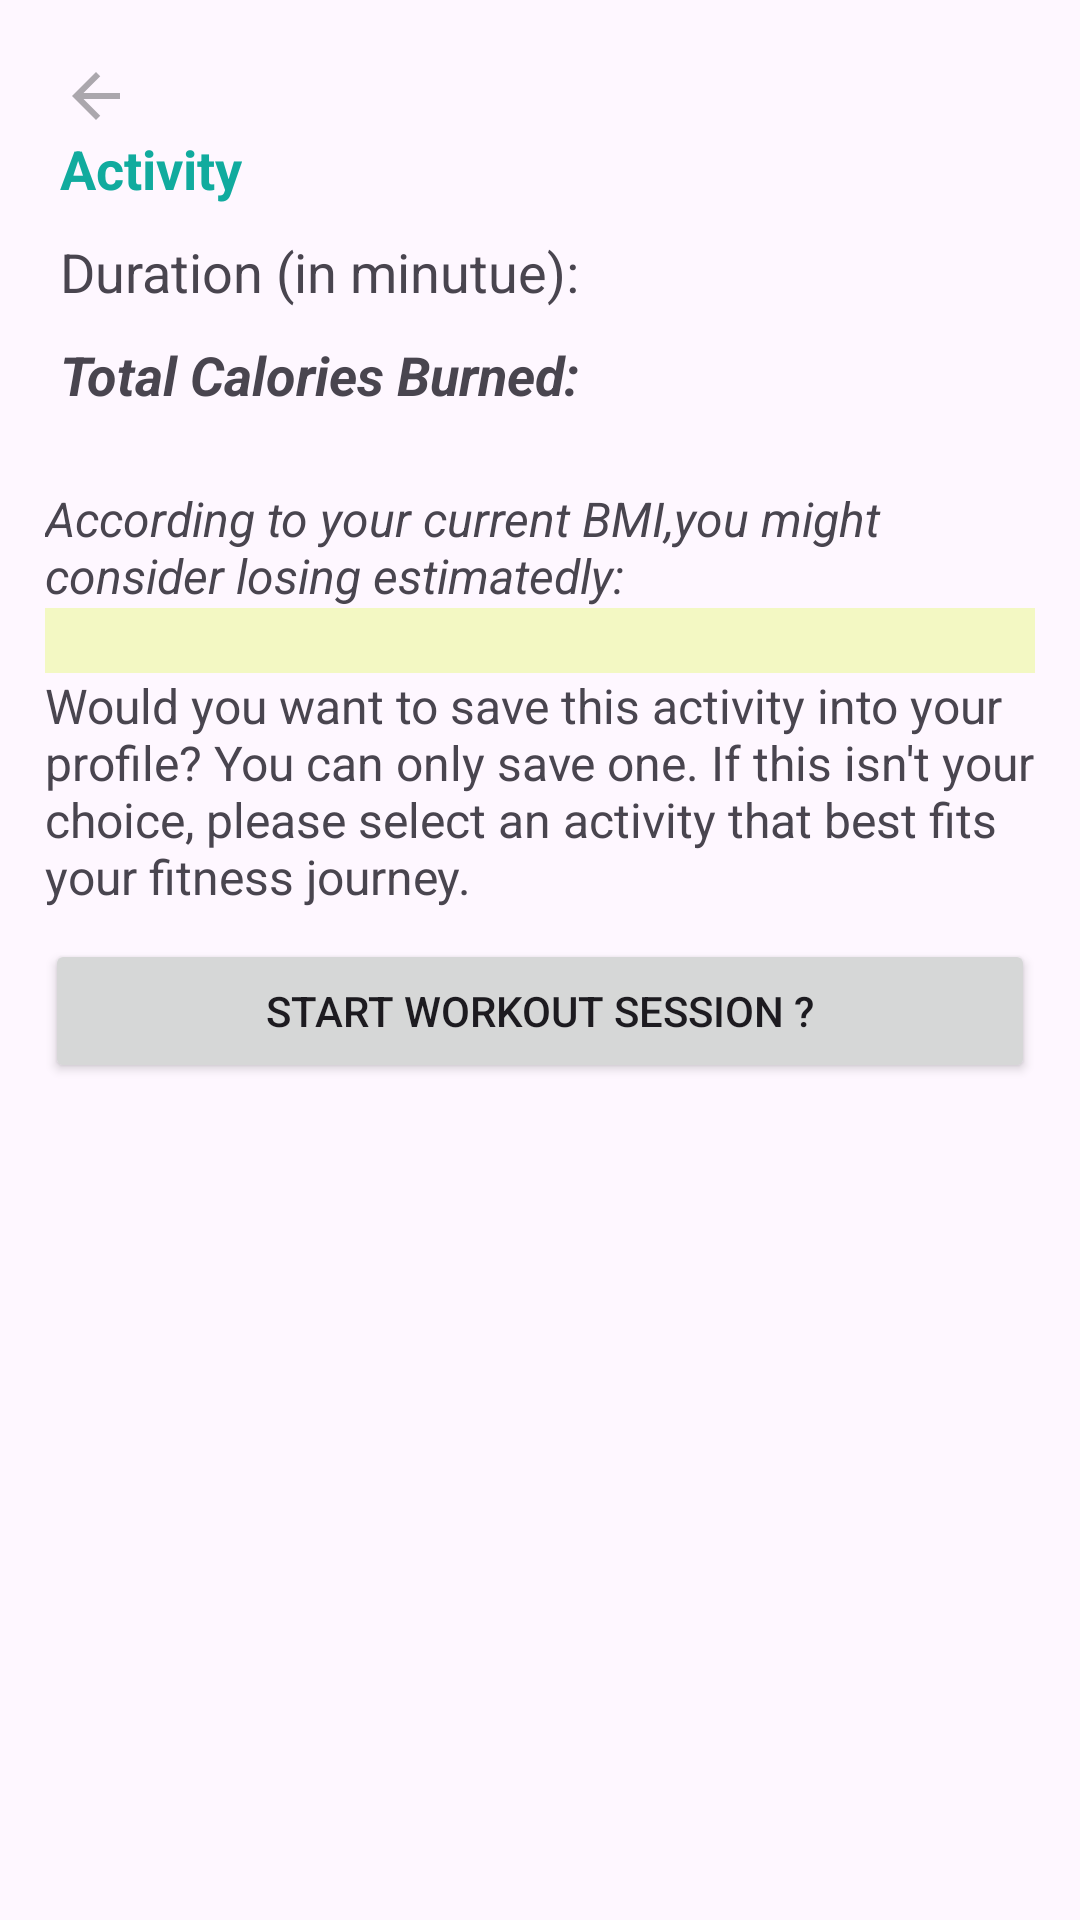

Android layout source for this screen:
<!-- AndroidManifest.xml: application theme Theme.Summer2023App -->
<!-- res/layout/fragment_card_fitness.xml -->
<?xml version="1.0" encoding="utf-8"?>
<LinearLayout xmlns:android="http://schemas.android.com/apk/res/android"
    xmlns:app="http://schemas.android.com/apk/res-auto"
    xmlns:tools="http://schemas.android.com/tools"
    android:layout_width="match_parent"
    android:layout_height="match_parent"
    android:orientation="vertical"
    android:padding="15dp"
    android:layout_margin="15dp"
    android:id="@+id/card_fitness"
    tools:context=".fragments.CardFitnessFragment">

    <LinearLayout
        android:layout_width="match_parent"
        android:layout_height="wrap_content"
        android:padding="5dp"
        android:orientation="vertical">
        <ImageView
            android:layout_width="wrap_content"
            android:layout_height="wrap_content"
            android:id="@+id/btnBack"
            android:src="@drawable/baseline_arrow_back_24"/>

        <TextView
            android:id="@+id/activity"
            android:layout_width="wrap_content"
            android:layout_height="wrap_content"
            android:textColor="#11ab9e"
            android:textSize="18dp"
            android:textStyle="bold"
            android:text="Activity"
            android:layout_marginBottom="10dp"/>

        <TextView
            android:id="@+id/duration"
            android:layout_width="wrap_content"
            android:layout_height="wrap_content"
            android:textSize="18dp"
            android:text="Duration (in minutue): "
            android:layout_marginBottom="10dp"/>

        <TextView
            android:layout_width="wrap_content"
            android:layout_height="wrap_content"
            android:id="@+id/totalCalories"
            android:textStyle="bold|italic"
            android:text="Total Calories Burned:"
            android:textSize="18dp"
            android:layout_marginBottom="10dp"
            />
    </LinearLayout>
  <LinearLayout
      android:layout_width="match_parent"
      android:layout_height="match_parent"
      android:orientation="vertical"
      android:layout_marginTop="10dp">

      <TextView
          android:layout_width="match_parent"
          android:layout_height="wrap_content"
          android:textStyle="italic"
          android:textSize="16dp"
          android:text="@string/forYourInfo"/>
      <TextView
          android:layout_width="match_parent"
          android:layout_height="wrap_content"
          android:textStyle="italic|bold"
          android:textSize="16dp"
          android:background="@color/lightorange"
          android:id="@+id/txtViewKgBurned"/>

      <TextView
          android:layout_width="match_parent"
          android:layout_height="wrap_content"
          android:layout_marginBottom="10dp"
          android:text="@string/txtViewSave"
          android:textSize="16dp" />

      <Button
          android:layout_width="match_parent"
          android:layout_height="wrap_content"
          android:layout_gravity="center_horizontal"
          android:id="@+id/btnSaveAndSubscribe"
          android:text="@string/btnSaveAndSubscribe"/>

  </LinearLayout>
</LinearLayout>
<!-- resources referenced by this layout -->
<resources>
  <color name="lightorange">#F3F8C3</color>
  <!-- drawable baseline_arrow_back_24 (drawable) -->
  <vector android:alpha="0.38" android:autoMirrored="true"
      android:height="24dp" android:tint="#212123"
      android:viewportHeight="24" android:viewportWidth="24"
      android:width="24dp" xmlns:android="http://schemas.android.com/apk/res/android">
      <path android:fillColor="@android:color/white" android:pathData="M20,11H7.83l5.59,-5.59L12,4l-8,8 8,8 1.41,-1.41L7.83,13H20v-2z"/>
  </vector>
  <string name="btnSaveAndSubscribe">Start Workout Session ?</string>
  
      //stripePaymment
  
      //UserWorkoutSessionFragment
  <string name="forYourInfo">According to your current BMI,you might consider losing estimatedly: </string>
  <string name="txtViewSave">Would you want to save this activity into your profile? You can only save one. If this isn\'t your choice, please select an activity that best fits your fitness journey.</string>
  <style name="Theme.Summer2023App" parent="Base.Theme.Summer2023App" />
  <style name="Base.Theme.Summer2023App" parent="Theme.Material3.DayNight.NoActionBar">
          
          
      </style>
</resources>
